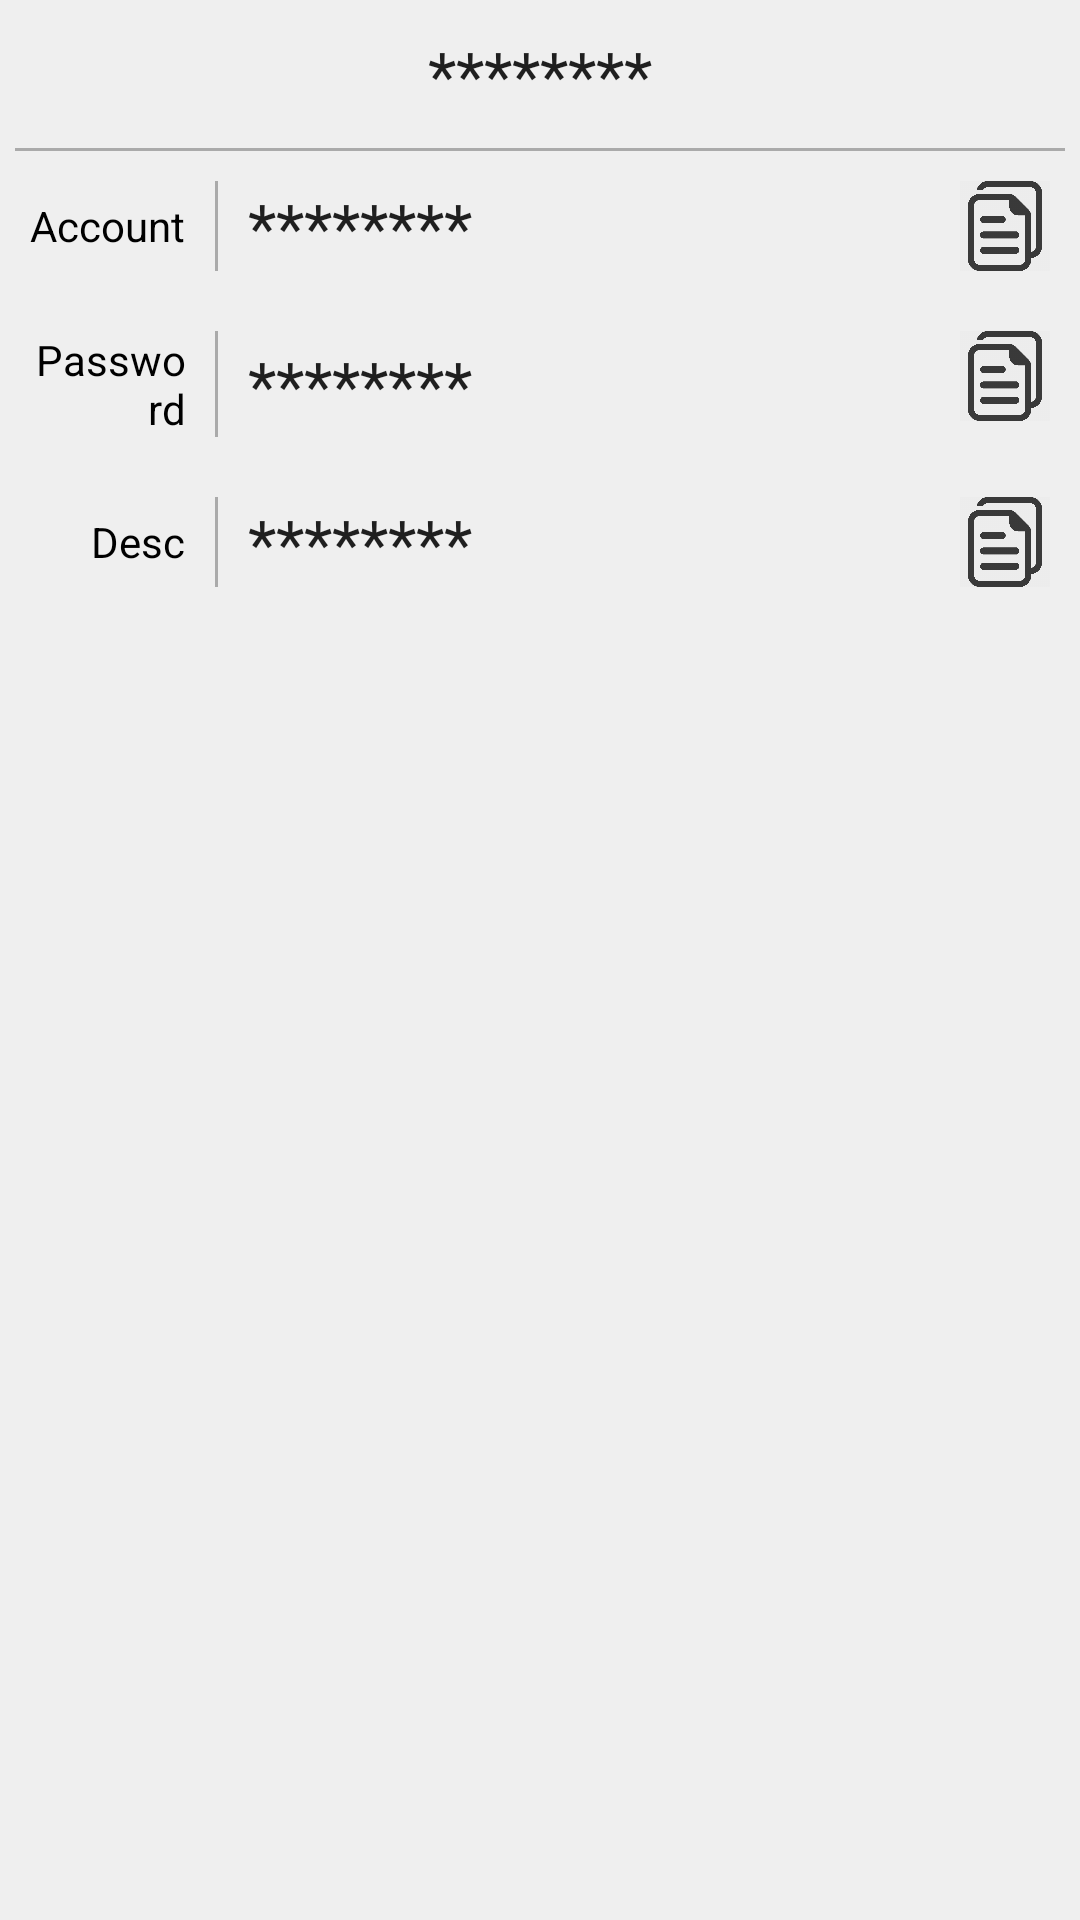

Write the Android layout XML for this screen, with the resource values it uses.
<!-- AndroidManifest.xml: application theme AppTheme -->
<!-- res/layout/list_account_item.xml -->
<?xml version="1.0" encoding="utf-8"?>
<LinearLayout xmlns:android="http://schemas.android.com/apk/res/android"
    android:layout_width="match_parent"
    android:layout_height="match_parent"
    android:background="@drawable/card_item_radius_bg"
    android:orientation="vertical">

    <LinearLayout style="@style/accountLineLayout">

        <View
            android:id="@+id/view_delete_account"
            style="@style/functionView"
            android:background="@drawable/delete"
            android:visibility="gone" />


        <TextView
            android:id="@+id/textview_account_type"
            android:layout_width="0dp"
            android:layout_height="wrap_content"
            android:layout_weight="1"
            android:gravity="center"
            android:background="@android:color/transparent"
            android:text="@string/default_string"
            android:textAppearance="?android:textAppearanceLarge" />

        <View
            android:id="@+id/view_edit"
            style="@style/functionView"
            android:background="@drawable/edit"
            android:visibility="gone" />


    </LinearLayout>


    <View
        style="@style/horizontalLineView"
        android:layout_marginLeft="5dp"
        android:layout_marginRight="5dp" />

    <LinearLayout style="@style/accountLineLayout">

        <TextView
            style="@style/accountKeyView"
            android:text="@string/account_key" />

        <View style="@style/verticalLineView" />

        <TextView
            android:id="@+id/textview_account"
            style="@style/accountValueView"
            android:text="@string/default_string" />

        <View
            android:id="@+id/view_copy_account"
            style="@style/copyView"
            android:onClick="copyAccount" />
    </LinearLayout>

    <LinearLayout style="@style/accountLineLayout">

        <TextView
            style="@style/accountKeyView"
            android:text="@string/password_key" />

        <View style="@style/verticalLineView" />

        <TextView
            android:id="@+id/textview_password"
            style="@style/accountValueView"
            android:text="@string/default_string" />

        <View
            android:id="@+id/view_copy_password"
            style="@style/copyView"
            android:onClick="copyPassword" />
    </LinearLayout>

    <LinearLayout
        android:id="@+id/layout_desc_parent"
        style="@style/accountLineLayout">

        <TextView
            style="@style/accountKeyView"
            android:text="@string/desc_key" />

        <View style="@style/verticalLineView" />

        <TextView
            android:id="@+id/textview_desc"
            style="@style/accountValueView"
            android:text="@string/default_string" />

        <View
            android:id="@+id/view_copy_desc"
            style="@style/copyView"
            android:onClick="copyDesc" />
    </LinearLayout>

    <Button
        android:id="@+id/button_close_item"
        android:layout_width="match_parent"
        android:layout_height="wrap_content"
        android:background="@android:color/white"
        android:text="@string/close"
        android:visibility="gone" />
</LinearLayout>
<!-- resources referenced by this layout -->
<resources>
  <!-- drawable delete: png bitmap (drawable, 837 bytes) -->
  <!-- drawable edit: png bitmap (drawable, 1940 bytes) -->
  <string name="account_key">Account</string>
  <string name="close">CLOSE</string>
  <string name="default_string">********</string>
  <string name="desc_key">Desc</string>
  <string name="password_key">Password</string>
  <style name="accountKeyView">
          <item name="android:layout_width">0dp</item>
          <item name="android:textColor">@android:color/black</item>
          <item name="android:layout_weight">1</item>
          <item name="android:layout_height">wrap_content</item>
          <item name="android:background">@android:color/transparent</item>
          <item name="android:gravity">right</item>
          <item name="android:layout_gravity">center_vertical</item>
          <item name="android:paddingRight">10dp</item>
      </style>
  <style name="accountLineLayout">
          <item name="android:layout_height">wrap_content</item>
          <item name="android:layout_width">match_parent</item>
          <item name="android:orientation">horizontal</item>
          <item name="android:background">@android:color/transparent</item>
          <item name="android:padding">10dp</item>
      </style>
  <style name="accountValueView">
          <item name="android:textAppearance">?android:textAppearanceLarge</item>
          <item name="android:layout_weight">4</item>
          <item name="android:layout_width">0dp</item>
          <item name="android:layout_height">wrap_content</item>
          <item name="android:background">@android:color/transparent</item>
          <item name="android:gravity">left</item>
          <item name="android:layout_gravity">center_vertical</item>
          <item name="android:paddingLeft">10dp</item>
      </style>
  <style name="copyView">
          <item name="android:background">@drawable/copy</item>
          <item name="android:layout_height">30dp</item>
          <item name="android:layout_width">30dp</item>
      </style>
  <style name="functionView">
          <item name="android:layout_width">30dp</item>
          <item name="android:layout_height">30dp</item>
          <item name="android:alpha">0.4</item>
      </style>
  <style name="horizontalLineView">
          <item name="android:layout_width">match_parent</item>
          <item name="android:layout_height">1dp</item>
          <item name="android:background">@android:color/darker_gray</item>
      </style>
  <style name="verticalLineView">
          <item name="android:layout_width">1dp</item>
          <item name="android:layout_height">match_parent</item>
          <item name="android:background">@android:color/darker_gray</item>
      </style>
  <style name="AppTheme" parent="Theme.AppCompat.Light.DarkActionBar">
          
          <item name="colorPrimary">@color/colorPrimary</item>
          <item name="colorPrimaryDark">@color/colorPrimaryDark</item>
          <item name="colorAccent">@color/colorAccent</item>
          <item name="android:background">#99eeeeee</item>
      </style>
  <!-- drawable copy: png bitmap (drawable, 1739 bytes) -->
  <!-- not gathered from this repository: default colours our renderer supplied (Android Studio template values) -->
  <color name="colorPrimary">#FF6200EE</color>
  <color name="colorPrimaryDark">#FF3700B3</color>
  <color name="colorAccent">#FF03DAC5</color>
</resources>
